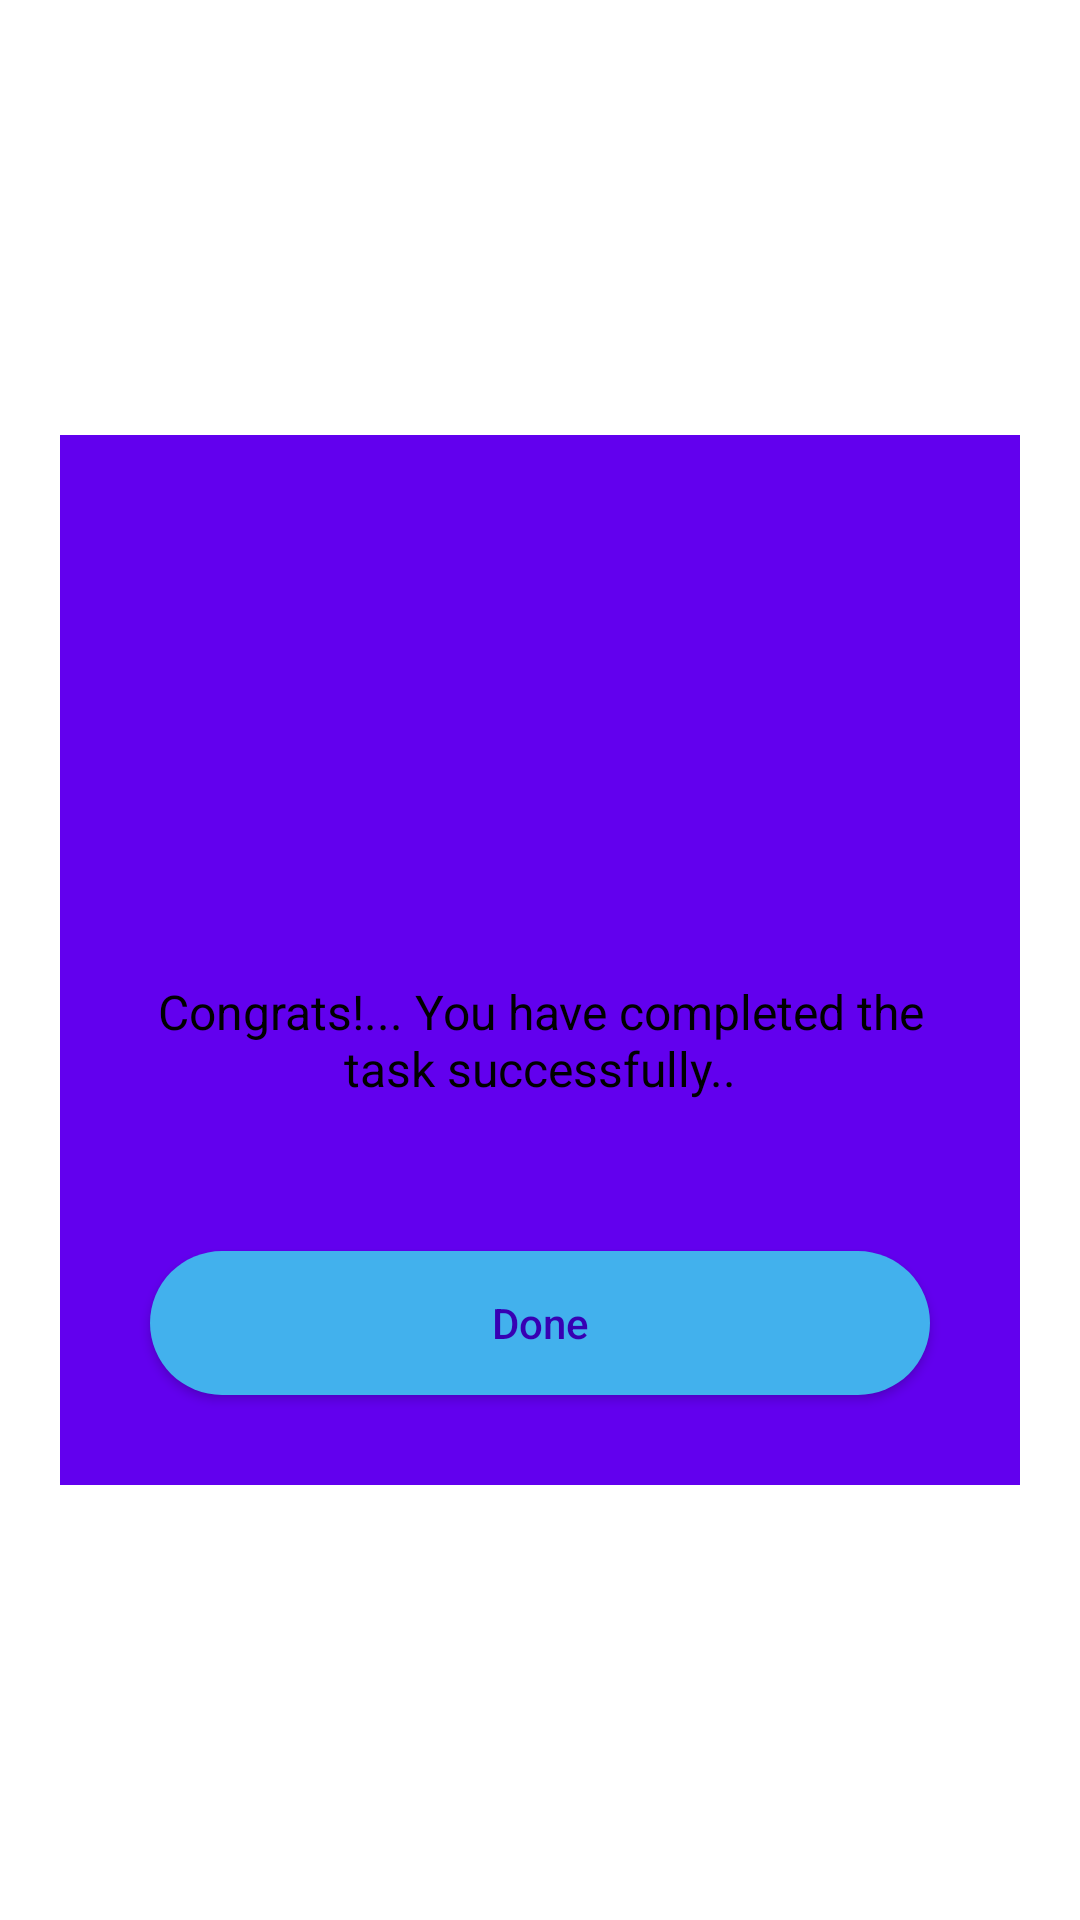

Here is an Android app screen rendered from its layout file. Give the layout XML and the strings, colors and styles it references.
<!-- AndroidManifest.xml: application theme Theme.TaskReminder -->
<!-- res/layout/dialog_completed_theme.xml -->
<?xml version="1.0" encoding="utf-8"?>
<FrameLayout
    xmlns:android="http://schemas.android.com/apk/res/android"
    android:layout_width="match_parent"
    android:layout_gravity="center"
    android:layout_height="match_parent">

    <View
        android:layout_width="match_parent"
        android:layout_height="350dp"
        android:alpha="0.5"/>

    <FrameLayout
        android:layout_width="match_parent"
        android:layout_height="350dp"
        android:layout_marginLeft="20dp"
        android:layout_marginRight="20dp"
        android:layout_gravity="center"
        android:background="@color/colorPrimary"
        android:orientation="vertical">

        <ImageView
            android:layout_width="match_parent"
            android:layout_height="200dp"
            android:id="@+id/completedImage"
            android:layout_gravity="center_horizontal"/>

        <LinearLayout
            android:layout_width="match_parent"
            android:layout_height="wrap_content"
            android:layout_gravity="bottom"
            android:layout_marginTop="30dp"
            android:orientation="vertical">

            <ImageView
                android:layout_width="80dp"
                android:layout_height="80dp"
                android:layout_gravity="center"
                android:background="@drawable/correct"/>

            <TextView
                android:layout_width="wrap_content"
                android:layout_height="wrap_content"
                android:textColor="@android:color/black"
                android:textSize="16sp"
                android:layout_marginTop="40dp"
                android:layout_marginLeft="20dp"
                android:layout_marginRight="20dp"
                android:textAlignment="center"
                android:text="@string/congrats_you_have_completed_the_task_successfully"/>

            <Button
                android:layout_width="match_parent"
                android:layout_height="wrap_content"
                android:id="@+id/closeButton"
                android:textSize="14sp"
                android:layout_marginLeft="30dp"
                android:layout_marginRight="30dp"
                android:layout_marginTop="50dp"
                android:background="@drawable/btn_background"
                android:textColor="@color/colorPrimaryDark"
                android:text="Done"
                android:layout_marginBottom="30dp"
                android:textAllCaps="false"/>

        </LinearLayout>

    </FrameLayout>

</FrameLayout>
<!-- resources referenced by this layout -->
<resources>
  <!-- drawable btn_background (drawable) -->
  <?xml version="1.0" encoding="utf-8"?>
  <shape xmlns:android="http://schemas.android.com/apk/res/android"
      android:shape="rectangle">
      <solid android:color="#42B1ED"/>
      <corners android:radius="40dp" />
  </shape>
  <string name="congrats_you_have_completed_the_task_successfully">Congrats!... You have completed the task successfully..</string>
  <style name="Theme.TaskReminder" parent="Theme.MaterialComponents.DayNight.NoActionBar">
          
          <item name="colorPrimary">@color/purple_500</item>
          <item name="colorPrimaryVariant">@color/purple_700</item>
          <item name="colorOnPrimary">@color/white</item>
          
          <item name="colorSecondary">@color/teal_200</item>
          <item name="colorSecondaryVariant">@color/teal_700</item>
          <item name="colorOnSecondary">@color/black</item>
          
          <item name="android:statusBarColor" tools:targetApi="l">?attr/colorPrimaryVariant</item>
          
      </style>
  <!-- not gathered from this repository: default colours our renderer supplied (Android Studio template values) -->
  <color name="purple_500">#FF6200EE</color>
  <color name="purple_700">#FF3700B3</color>
  <color name="teal_200">#FF03DAC5</color>
  <color name="teal_700">#FF018786</color>
  <color name="black">#FF000000</color>
  <color name="white">#FFFFFFFF</color>
  <color name="colorPrimary">#FF6200EE</color>
  <color name="colorPrimaryDark">#FF3700B3</color>
</resources>
